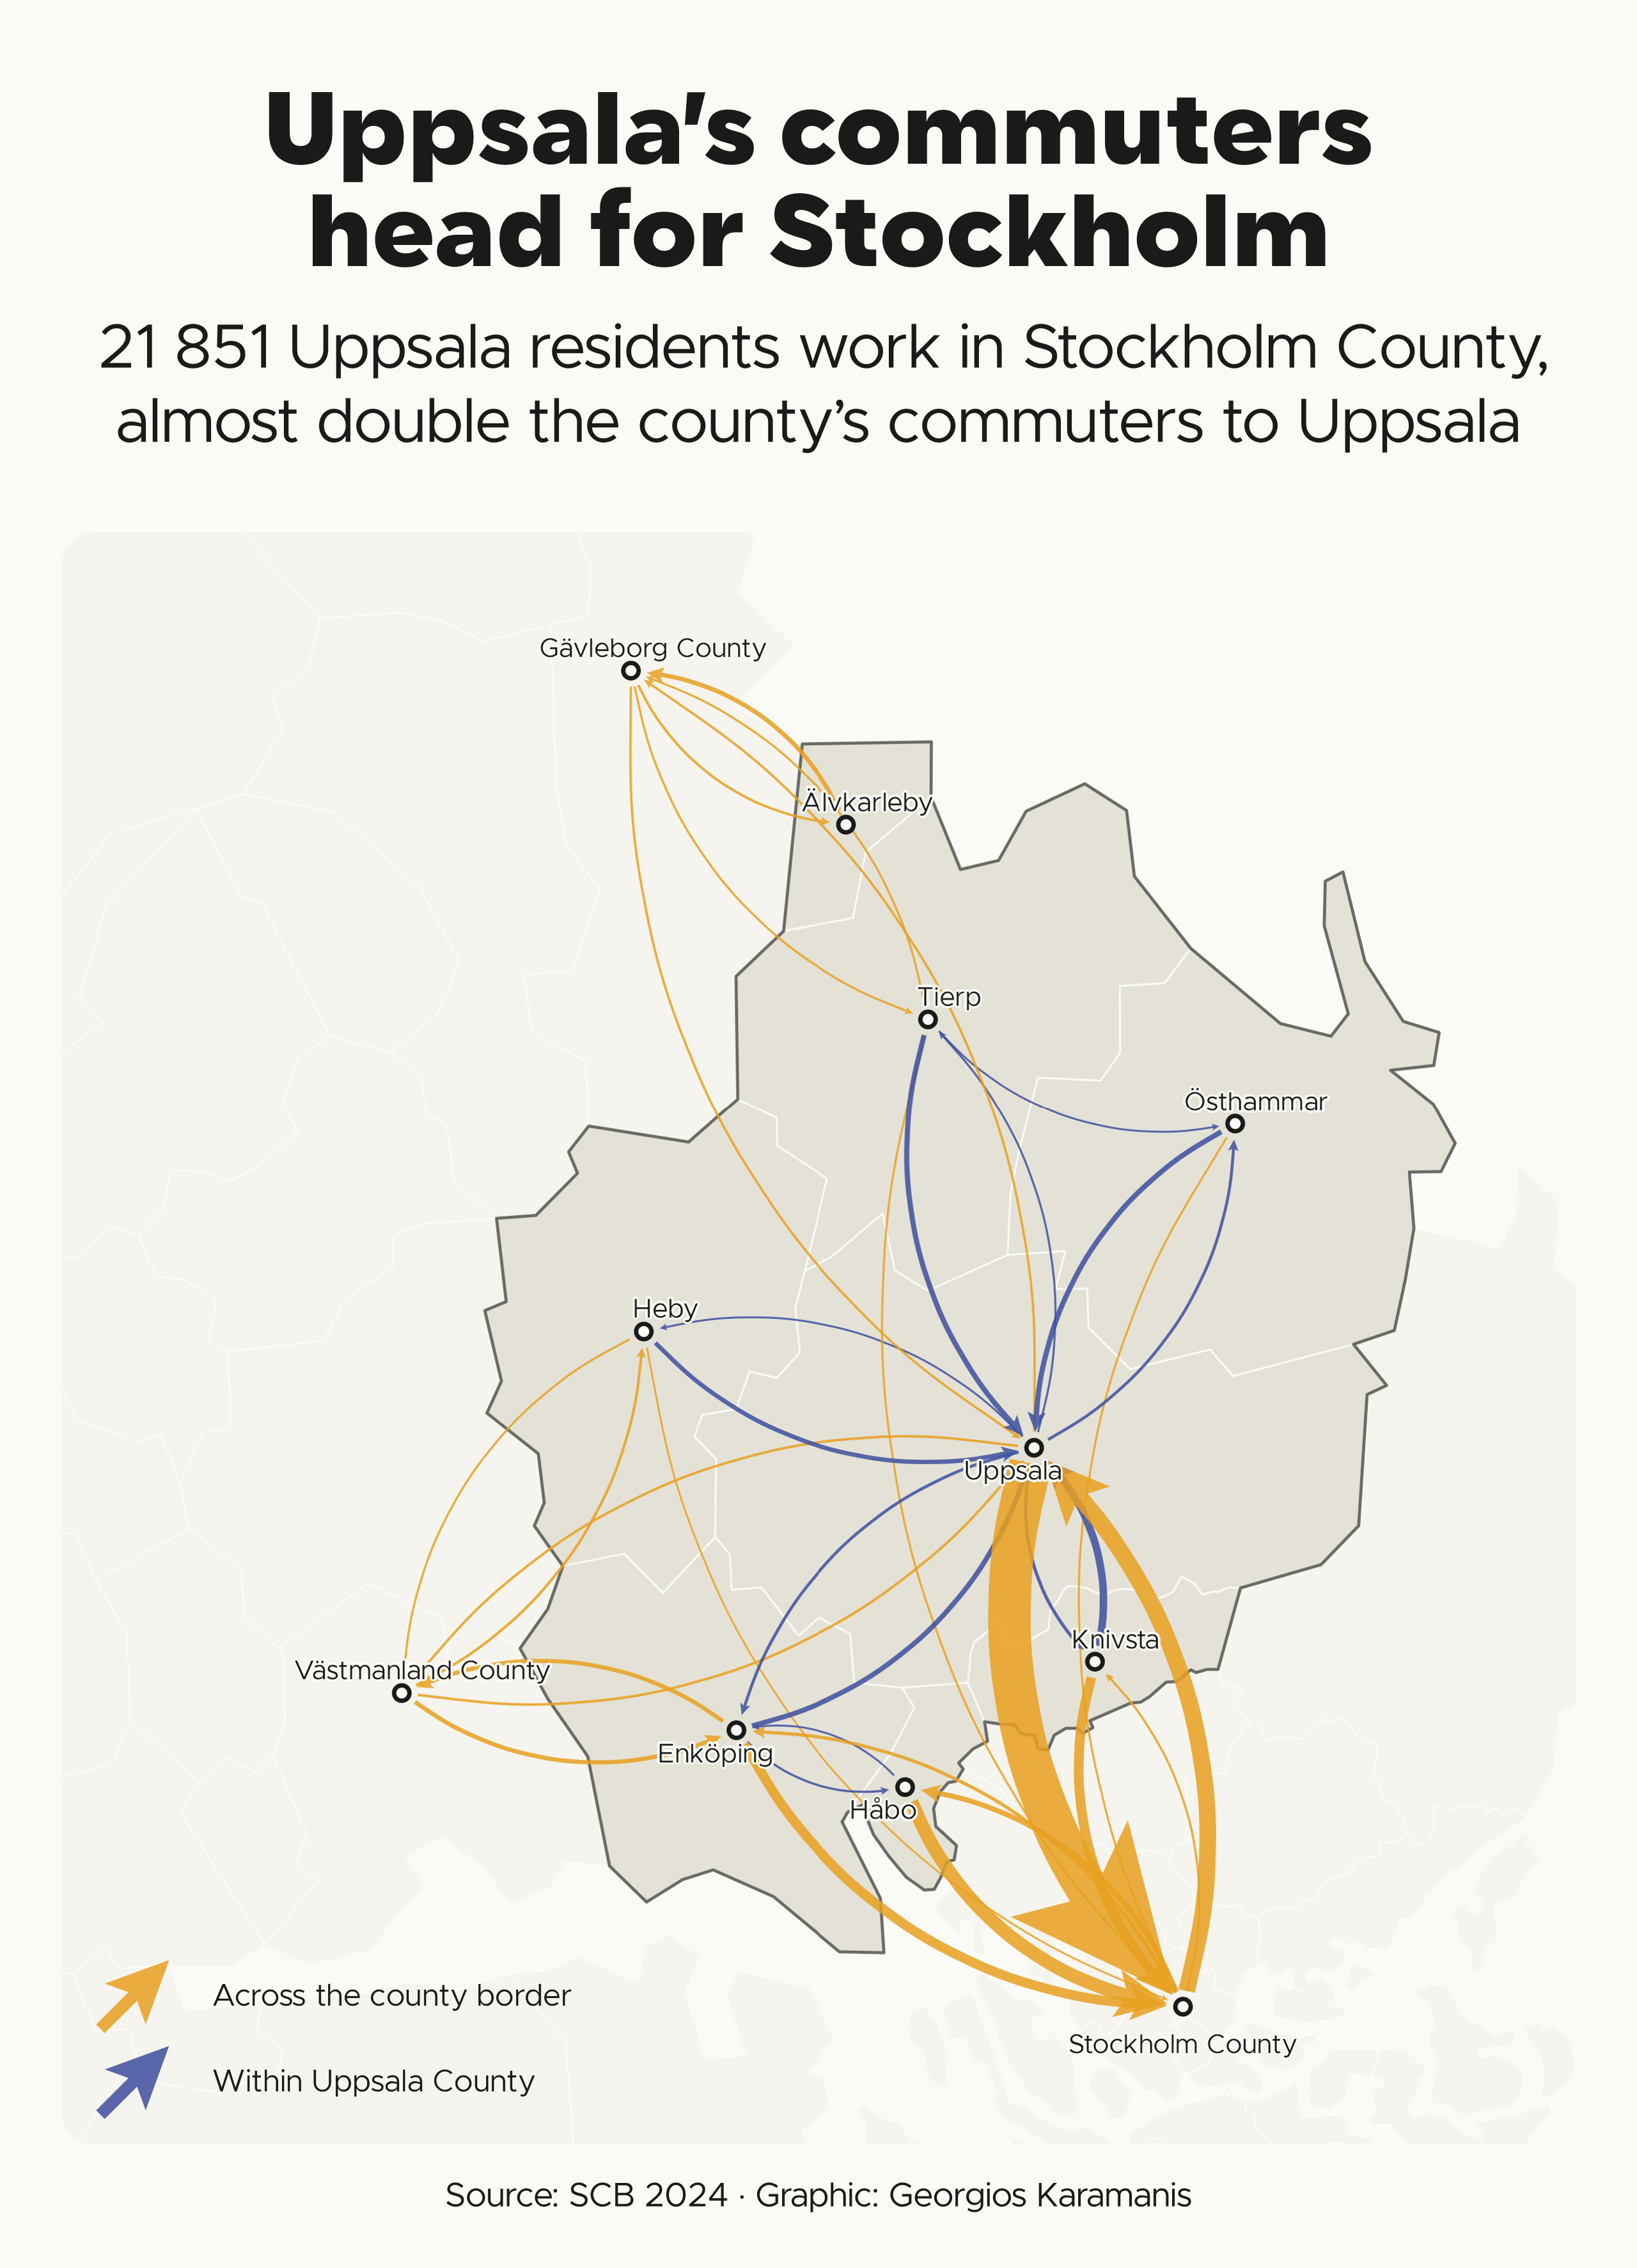

Write R code to recreate this figure.
library(tidyverse)
library(sf)
library(camcorder)
library(ggarrow)

source(here::here("2026/R/helpers.R"))

dir_data <- file.path(dir_2026, "data")
dir.create(dir_data, showWarnings = FALSE)

# Cache expr as rds in data/
cached <- function(name, expr) {
  path <- file.path(dir_data, paste0(name, ".rds"))
  if (file.exists(path)) return(readRDS(path))
  saveRDS(expr, path)
  expr
}

gg_record(here::here("30daymap-temp"), width = map_box$width, height = map_box$height, units = "in", dpi = 320)

year <- "2024"
min_commuters <- 400
county_codes <- c("0305", "0319", "0330", "0331", "0360", "0380", "0381", "0382")

# SCB: employed people living or working in the county, by home and work municipality
pend_url <- "https://api.scb.se/OV0104/v1/doris/en/ssd/AM/AM0210/AM0210F/ArRegPend2"
commuting <- cached(paste0("scb-pendling-", year), bind_rows(
  pxweb::pxweb_get_data(pend_url, pxweb::pxweb_query(list(Kon = "1+2", Bostadskommun = county_codes, Arbetsstallekommun = "*", Tid = year, ContentsCode = "000000QT")), column.name.type = "code", variable.value.type = "code"),
  pxweb::pxweb_get_data(pend_url, pxweb::pxweb_query(list(Kon = "1+2", Bostadskommun = "*", Arbetsstallekommun = county_codes, Tid = year, ContentsCode = "000000QT")), column.name.type = "code", variable.value.type = "code")
)) |>
  distinct() |>
  transmute(home = Bostadskommun, work = Arbetsstallekommun, commuters = `000000QT`) |>
  filter(home != work)

# SCB boundaries: nested zips, SWEREF 99 TM with no CRS set
scb_zip <- file.path(dir_data, "scb-digitala-granser-260225.zip")
if (!file.exists(scb_zip)) download.file("https://scb.se/contentassets/3443fea3fa6640f7a57ea15d9a372d33/shape_svenska_260225.zip", scb_zip, mode = "wb")
municipalities <- read_sf(sprintf("/vsizip/{/vsizip/%s/Kommun_Sweref99TM.zip}", scb_zip)) |> st_set_crs(crs_se)
counties <- read_sf(sprintf("/vsizip/{/vsizip/%s/LanSweref99TM.zip}", scb_zip)) |> st_set_crs(crs_se)

uppsala_county <- filter(counties, LnKod == "03")

# Neighbouring counties
neighbours <- counties |>
  st_filter(uppsala_county, .predicate = st_is_within_distance, dist = 1000) |>
  filter(LnKod != "03") |>
  st_drop_geometry() |>
  transmute(LnKod, county = paste(str_remove(LnNamn, "s$"), "County"))

# County municipalities stay; neighbours group by county
places <- municipalities |>
  mutate(geometry = st_point_on_surface(geometry), LnKod = str_sub(KnKod, 1, 2)) |>
  left_join(neighbours, by = join_by(LnKod)) |>
  mutate(node = if_else(KnKod %in% county_codes, KnNamn, county)) |>
  filter(!is.na(node))

node_of <- st_drop_geometry(places) |> select(KnKod, node)

flows <- commuting |>
  inner_join(node_of, by = join_by(home == KnKod)) |>
  inner_join(node_of, by = join_by(work == KnKod), suffix = c("_from", "_to")) |>
  summarise(commuters = sum(commuters), .by = c(node_from, node_to)) |>
  filter(node_from != node_to)

# Neighbouring counties sit at their commuter-weighted centre
weights <- bind_rows(commuting |> select(KnKod = home, commuters), commuting |> select(KnKod = work, commuters)) |>
  summarise(commuters = sum(commuters), .by = KnKod)

nodes <- places |>
  inner_join(weights, by = join_by(KnKod)) |>
  mutate(x = st_coordinates(geometry)[, 1], y = st_coordinates(geometry)[, 2]) |>
  st_drop_geometry() |>
  summarise(x = weighted.mean(x, commuters), y = weighted.mean(y, commuters), .by = node)

arrows <- flows |>
  filter(commuters >= min_commuters) |>
  left_join(nodes, by = join_by(node_from == node)) |>
  left_join(nodes, by = join_by(node_to == node), suffix = c("", "end")) |>
  mutate(kind = if_else(node_from %in% neighbours$county | node_to %in% neighbours$county, "Across the county border", "Within Uppsala County")) |>
  arrange(commuters)

nodes_drawn <- filter(nodes, node %in% c(arrows$node_from, arrows$node_to))

to_stockholm <- flows |> filter(node_from == "Uppsala", node_to == "Stockholm County") |> pull(commuters)

p <- ggplot() +
  geom_sf(data = municipalities, aes(fill = KnKod %in% county_codes), color = clr_bg, linewidth = 0.3, show.legend = FALSE) +
  geom_sf(data = uppsala_county, fill = NA, color = clr_text2, linewidth = 0.5) +
  geom_arrow_curve(data = arrows, aes(x, y, xend = xend, yend = yend, linewidth = commuters, color = kind), curvature = 0.3, arrow_head = arrow_head_wings(offset = 25, inset = 40), length_head = 3, resect = 2, alpha = 0.85) +
  geom_point(data = nodes_drawn, aes(x, y), size = 1.8, shape = 21, fill = clr_bg, color = clr_text) +
  # Stockholm County label below its dot
  ggrepel::geom_text_repel(data = nodes_drawn, aes(x, y, label = node), family = f1, size = 3.4, color = clr_text, bg.color = clr_bg, bg.r = 0.12, min.segment.length = Inf, nudge_y = if_else(nodes_drawn$node == "Stockholm County", -4000, 0), seed = 4) +
  scale_fill_manual(values = c("TRUE" = "#E4E2D6", "FALSE" = "#F5F4EE")) +
  scale_color_manual(values = c("Within Uppsala County" = clr_accent2, "Across the county border" = clr_accent)) +
  scale_linewidth(range = c(0.3, 7), guide = "none") +
  guides(color = guide_legend(title = NULL, override.aes = list(linewidth = 2))) +
  coord_map_box(st_buffer(st_as_sf(nodes_drawn, coords = c("x", "y"), crs = crs_se), 15000)) +
  theme_map() +
  theme(
    legend.position.inside = c(0.02, 0.12),
    legend.text = element_text(size = 11), legend.key.size = unit(1, "lines")
  )

save_map(p, here::here("2026/13-interactions/13-interactions-commuting.png"),
  title = "Uppsala's commuters \\ head for Stockholm",
  subtitle = paste0(scales::number(to_stockholm, big.mark = " "), " Uppsala residents work in Stockholm County, \\ almost double the county's commuters to Uppsala"),
  caption = caption_src("SCB 2024")
)
